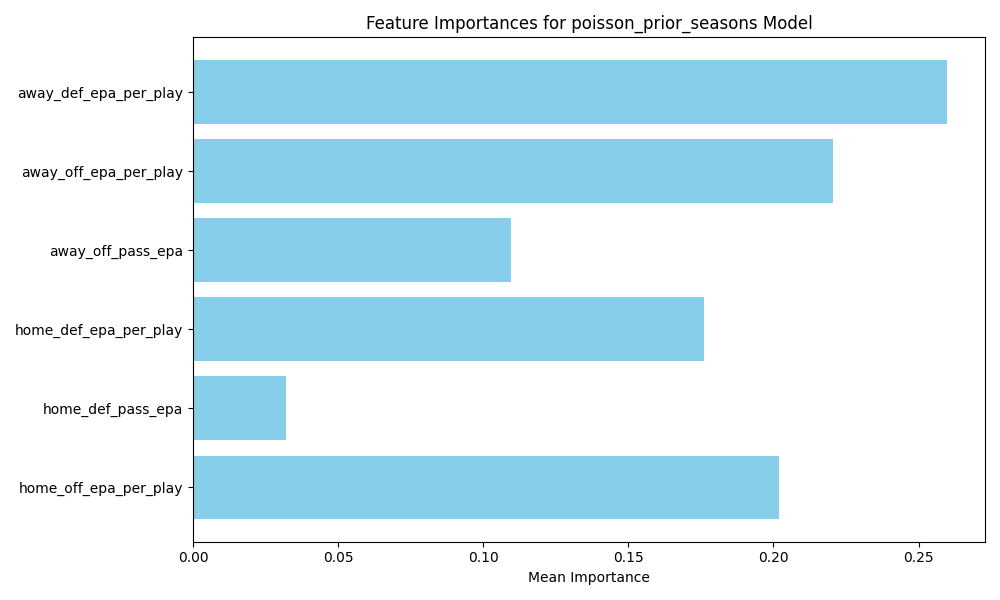

The file beside this chart, header and first rows:
feature, importance
away_def_epa_per_play, 0.2599
away_off_epa_per_play, 0.2206
home_off_epa_per_play, 0.202
home_def_epa_per_play, 0.176
away_off_pass_epa, 0.1095
home_def_pass_epa, 0.03185
